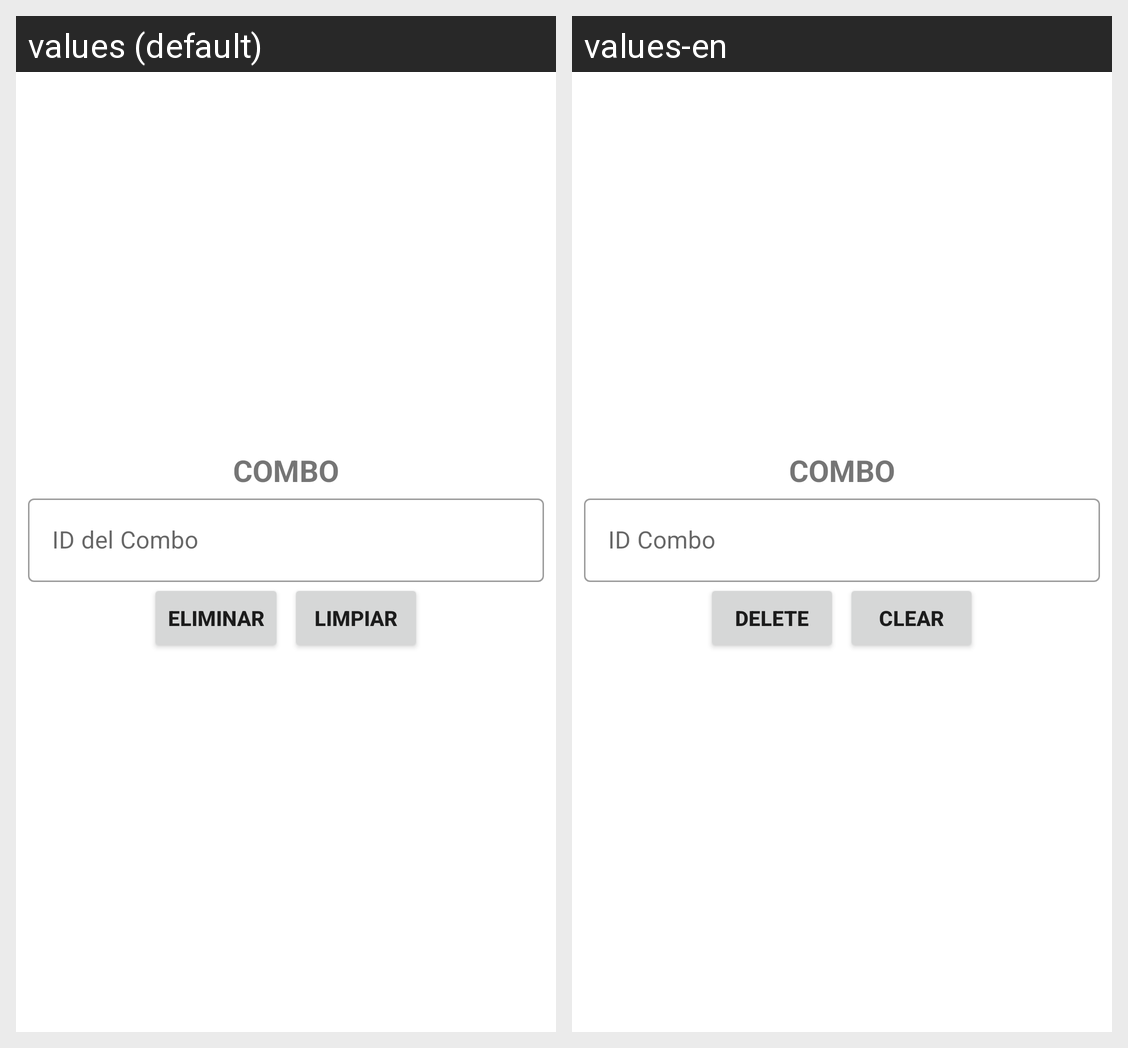

Here is an Android app screen in its default locale and in the app's own translations. Write out the translated-string differences for the strings that appear on this screen.
Android screen res/layout/activity_combo_eliminar.xml rendered under 2 locales, left to right: values (default), values-en. Device: Nexus 5 (rendered at 1080×1920; each locale shown at half size, 540×960, under a caption strip naming it); theme Theme.CafetinesUES.
Strings drawn on this screen, with the default value and each locale's value (text and hints the layout hard-codes, and strings that could not be matched under every locale, appear in the picture but are not listed):

texto_combo
  values: COMBO
  values-en: COMBO

id_combo
  values: ID del Combo
  values-en: ID Combo

eliminar
  values: Eliminar
  values-en: Delete

limpiar
  values: Limpiar
  values-en: Clear
